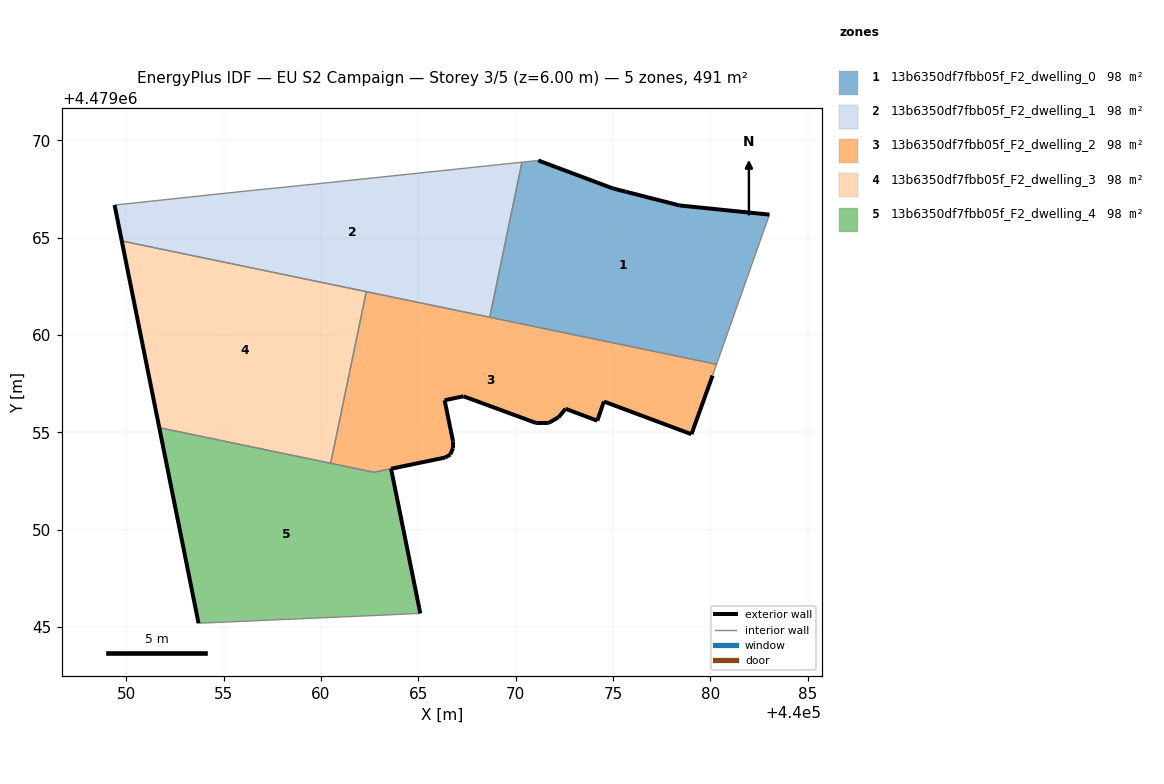
=== STOREY PLAN SPEC (per zone: floor XY polygon, exterior-wall plan segments, windows/doors) ===
zone 1: 13b6350df7fbb05f_F2_dwelling_0  (98.2 m²)
  floor: (440080.32, 4479058.49) (440083.03, 4479066.18) (440078.42, 4479066.65) (440075.64, 4479067.36) (440074.97, 4479067.53) (440071.16, 4479068.96) (440070.32, 4479068.87) (440068.67, 4479060.91)
  exterior wall: (440071.16, 4479068.96) – (440074.97, 4479067.53)  [4.1 m]
  exterior wall: (440074.97, 4479067.53) – (440075.64, 4479067.36)  [0.7 m]
  exterior wall: (440075.64, 4479067.36) – (440078.42, 4479066.65)  [2.9 m]
  exterior wall: (440078.42, 4479066.65) – (440083.03, 4479066.18)  [4.6 m]
  interior walls: 4
zone 2: 13b6350df7fbb05f_F2_dwelling_1  (98.2 m²)
  floor: (440068.67, 4479060.91) (440070.32, 4479068.87) (440060.22, 4479067.80) (440055.79, 4479067.35) (440049.39, 4479066.67) (440049.76, 4479064.83)
  exterior wall: (440049.76, 4479064.83) – (440049.39, 4479066.67)  [1.9 m]
  interior walls: 6
zone 3: 13b6350df7fbb05f_F2_dwelling_2  (98.1 m²)
  floor: (440079.03, 4479054.90) (440080.11, 4479057.91) (440080.32, 4479058.49) (440062.33, 4479062.22) (440060.49, 4479053.41) (440062.72, 4479052.94) (440066.38, 4479053.70) (440066.64, 4479053.85) (440066.78, 4479054.19) (440066.78, 4479054.53) (440066.35, 4479056.64) (440067.32, 4479056.85) (440071.05, 4479055.47) (440071.70, 4479055.48) (440072.21, 4479055.78) (440072.56, 4479056.21) (440074.19, 4479055.59) (440074.53, 4479056.58)
  exterior wall: (440080.11, 4479057.91) – (440079.03, 4479054.90)  [3.2 m]
  exterior wall: (440079.03, 4479054.90) – (440074.53, 4479056.58)  [4.8 m]
  exterior wall: (440074.53, 4479056.58) – (440074.19, 4479055.59)  [1.0 m]
  exterior wall: (440074.19, 4479055.59) – (440072.56, 4479056.21)  [1.7 m]
  exterior wall: (440072.56, 4479056.21) – (440072.21, 4479055.78)  [0.6 m]
  exterior wall: (440072.21, 4479055.78) – (440071.70, 4479055.48)  [0.6 m]
  exterior wall: (440071.70, 4479055.48) – (440071.05, 4479055.47)  [0.6 m]
  exterior wall: (440071.05, 4479055.47) – (440067.32, 4479056.85)  [4.0 m]
  exterior wall: (440067.32, 4479056.85) – (440066.35, 4479056.64)  [1.0 m]
  exterior wall: (440066.35, 4479056.64) – (440066.78, 4479054.53)  [2.2 m]
  exterior wall: (440066.78, 4479054.53) – (440066.78, 4479054.19)  [0.3 m]
  exterior wall: (440066.78, 4479054.19) – (440066.64, 4479053.85)  [0.4 m]
  exterior wall: (440066.64, 4479053.85) – (440066.38, 4479053.70)  [0.3 m]
  exterior wall: (440066.38, 4479053.70) – (440063.60, 4479053.12)  [2.8 m]
  exterior wall: (440063.60, 4479053.12) – (440063.60, 4479053.12)  [0.0 m]
  interior walls: 7
zone 4: 13b6350df7fbb05f_F2_dwelling_3  (98.2 m²)
  floor: (440060.49, 4479053.41) (440062.33, 4479062.22) (440049.76, 4479064.83) (440051.69, 4479055.23)
  exterior wall: (440051.69, 4479055.23) – (440049.76, 4479064.83)  [9.8 m]
  interior walls: 3
zone 5: 13b6350df7fbb05f_F2_dwelling_4  (98.4 m²)
  floor: (440065.10, 4479045.70) (440063.60, 4479053.12) (440062.72, 4479052.94) (440051.69, 4479055.23) (440053.71, 4479045.19) (440063.33, 4479045.61)
  exterior wall: (440063.60, 4479053.12) – (440065.10, 4479045.70)  [7.6 m]
  exterior wall: (440053.71, 4479045.19) – (440051.69, 4479055.23)  [10.2 m]
  interior walls: 6

=== DERIVED (storey summary) ===
Building: EU S2 Campaign
Storey: 3 of 5  (floor level z = 6.00 m)
Storey gross floor area: 491.2 m²
Zones on this storey: 5
  - 13b6350df7fbb05f_F2_dwelling_0: floor 98.2 m²; exterior wall 12.3 m (36.8 m²); WWR 0.0%
  - 13b6350df7fbb05f_F2_dwelling_1: floor 98.2 m²; exterior wall 1.9 m (5.6 m²); WWR 0.0%
  - 13b6350df7fbb05f_F2_dwelling_2: floor 98.1 m²; exterior wall 23.6 m (70.6 m²); WWR 0.0%
  - 13b6350df7fbb05f_F2_dwelling_3: floor 98.2 m²; exterior wall 9.8 m (29.4 m²); WWR 0.0%
  - 13b6350df7fbb05f_F2_dwelling_4: floor 98.4 m²; exterior wall 17.8 m (53.5 m²); WWR 0.0%
Zone adjacency (shared interzone walls):
  - 13b6350df7fbb05f_F2_dwelling_0 ↔ 13b6350df7fbb05f_F2_dwelling_1
  - 13b6350df7fbb05f_F2_dwelling_0 ↔ 13b6350df7fbb05f_F2_dwelling_2
  - 13b6350df7fbb05f_F2_dwelling_1 ↔ 13b6350df7fbb05f_F2_dwelling_2
  - 13b6350df7fbb05f_F2_dwelling_1 ↔ 13b6350df7fbb05f_F2_dwelling_3
  - 13b6350df7fbb05f_F2_dwelling_2 ↔ 13b6350df7fbb05f_F2_dwelling_3
  - 13b6350df7fbb05f_F2_dwelling_2 ↔ 13b6350df7fbb05f_F2_dwelling_4
  - 13b6350df7fbb05f_F2_dwelling_3 ↔ 13b6350df7fbb05f_F2_dwelling_4